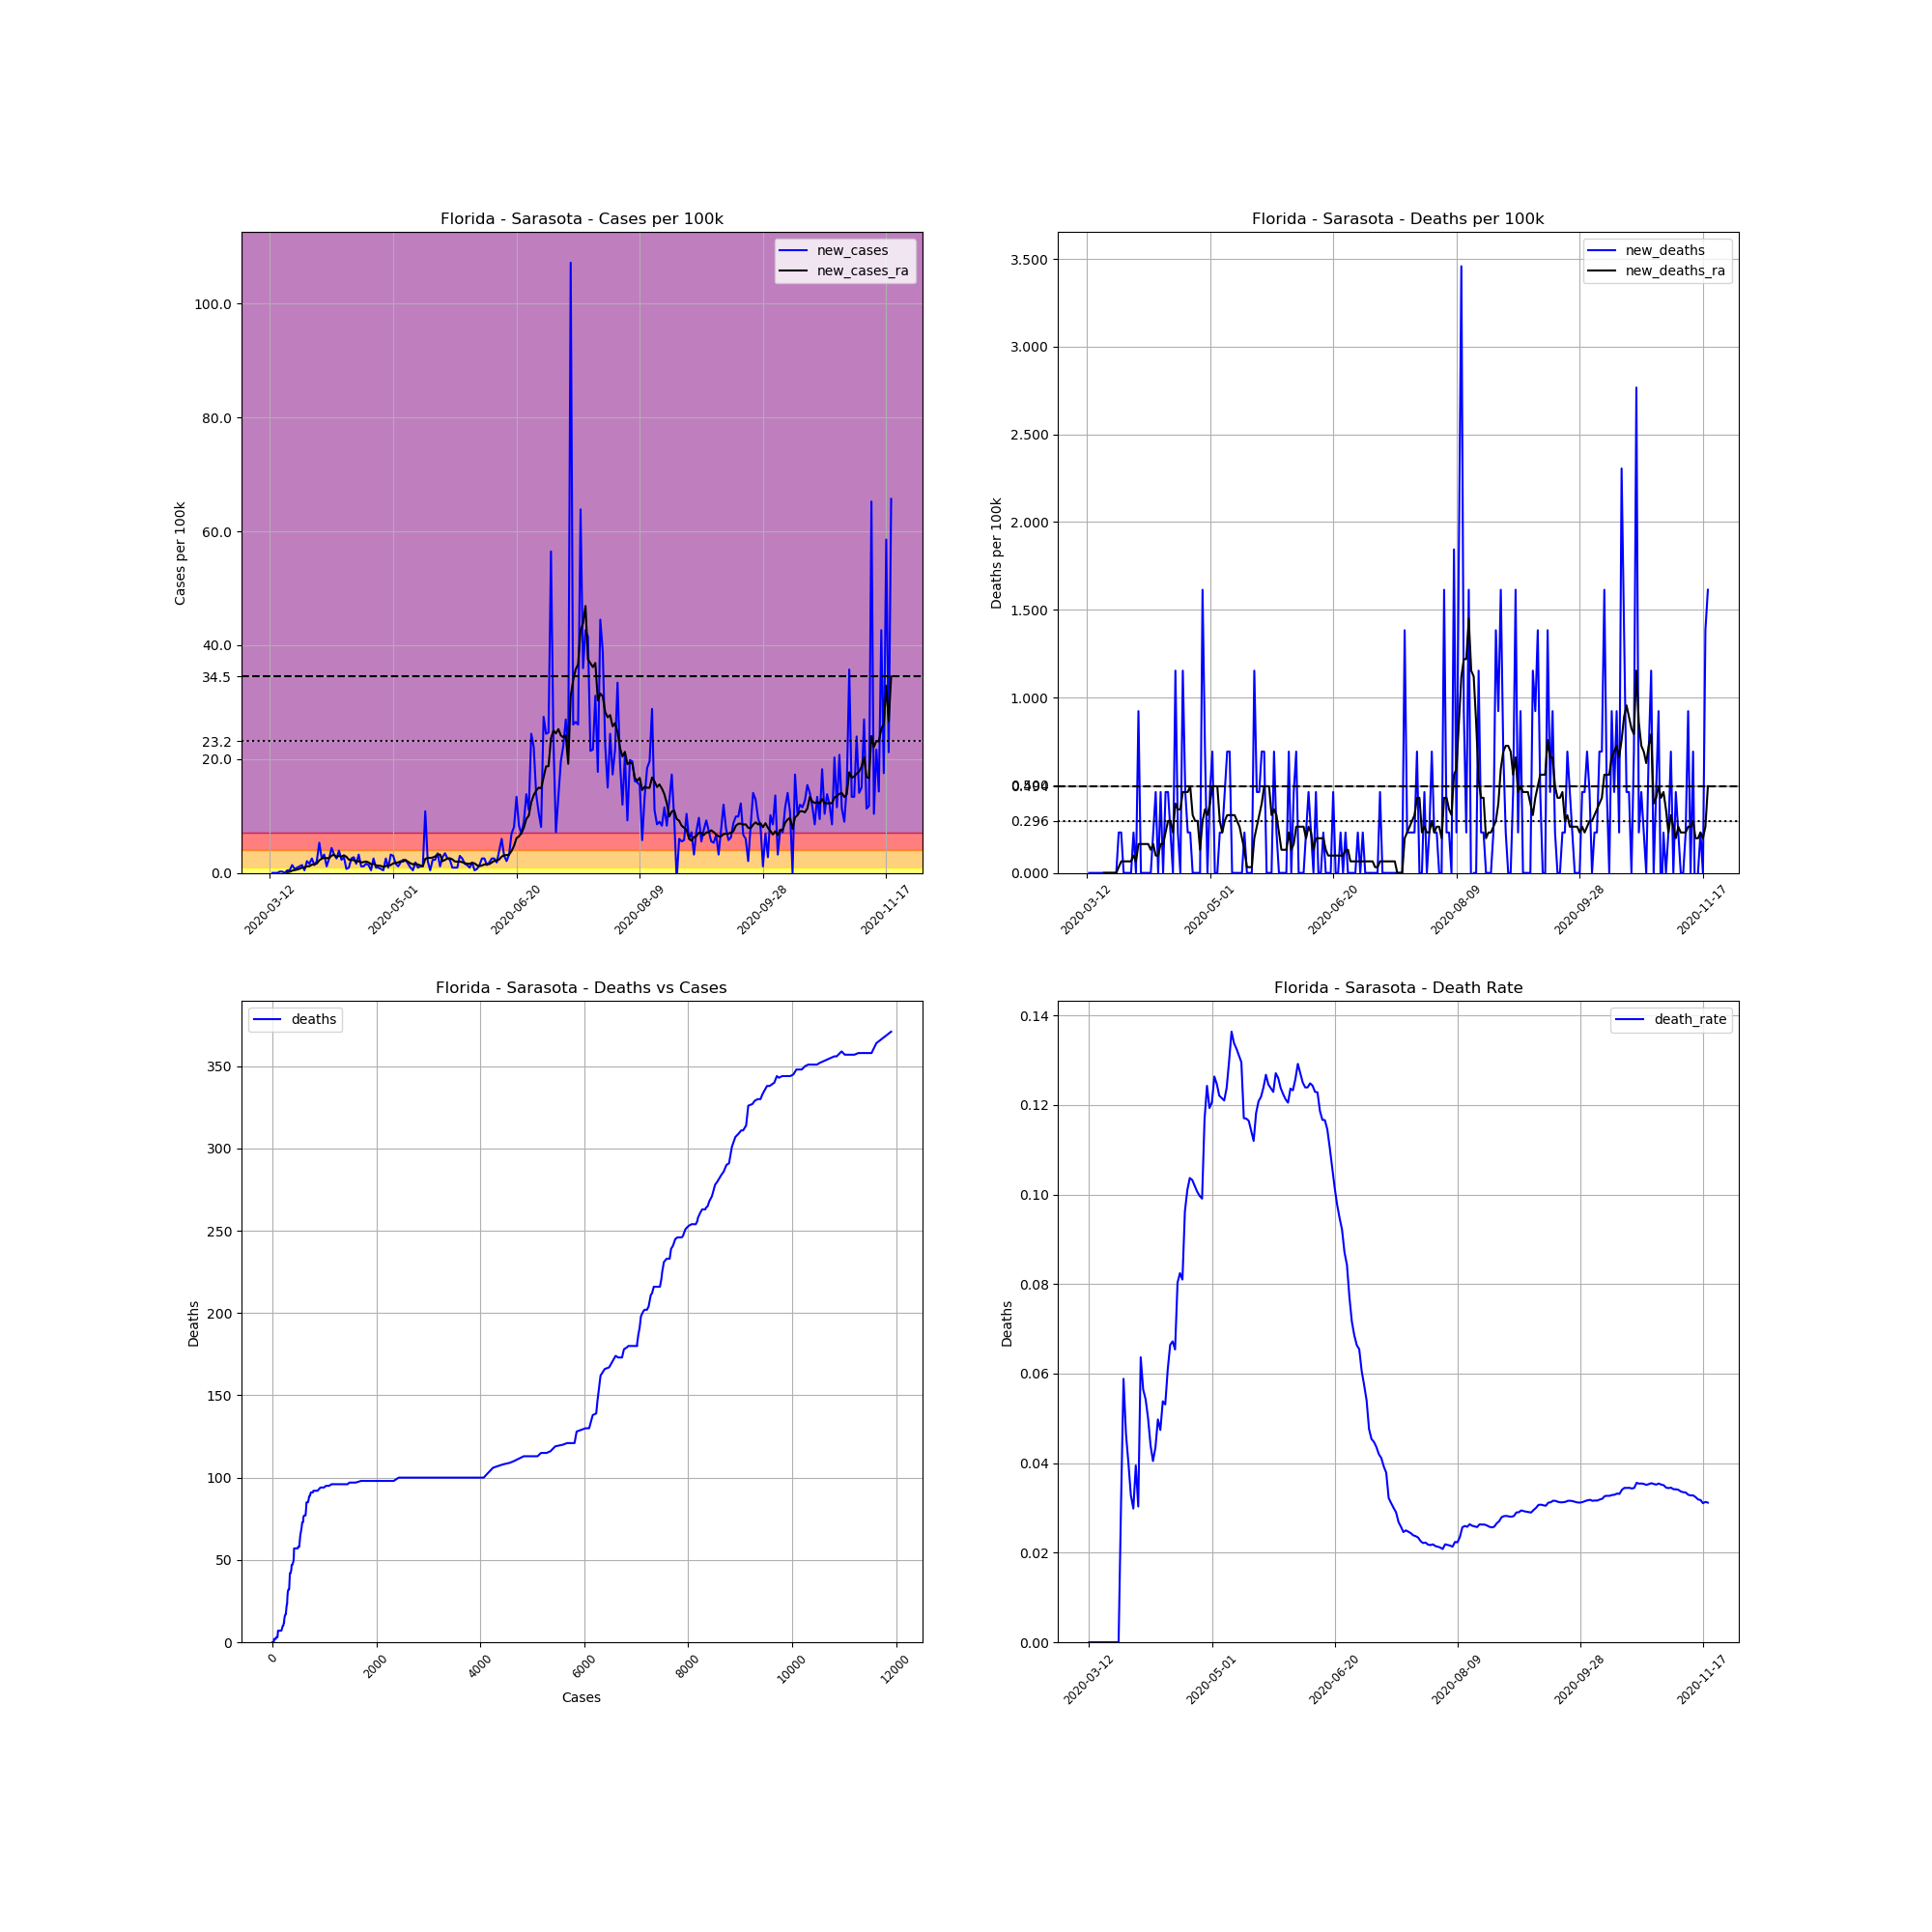

Data behind this chart, as committed beside it:
, date, county, state, fips, cases, deaths, COUNTY, STNAME, CTYNAME, POPESTIMATE2019, cases_per_100k, deaths_per_100k, death_rate, new_cases, new_deaths, new_cases_ra, new_deaths_ra
54219, 2020-03-12, Sarasota, Florida, 12115, 2, 0, 115, Florida, Sarasota, 433742, 0.4611, 0.0, 0.0, , , , 
54220, 2020-03-13, Sarasota, Florida, 12115, 2, 0, 115, Florida, Sarasota, 433742, 0.4611, 0.0, 0.0, 0.0, 0.0, , 
54221, 2020-03-14, Sarasota, Florida, 12115, 2, 0, 115, Florida, Sarasota, 433742, 0.4611, 0.0, 0.0, 0.0, 0.0, , 
54222, 2020-03-15, Sarasota, Florida, 12115, 2, 0, 115, Florida, Sarasota, 433742, 0.4611, 0.0, 0.0, 0.0, 0.0, , 
54223, 2020-03-16, Sarasota, Florida, 12115, 3, 0, 115, Florida, Sarasota, 433742, 0.6917, 0.0, 0.0, 0.2306, 0.0, , 
54224, 2020-03-17, Sarasota, Florida, 12115, 4, 0, 115, Florida, Sarasota, 433742, 0.9222, 0.0, 0.0, 0.2306, 0.0, , 
54225, 2020-03-18, Sarasota, Florida, 12115, 4, 0, 115, Florida, Sarasota, 433742, 0.9222, 0.0, 0.0, 0.0, 0.0, , 
54226, 2020-03-19, Sarasota, Florida, 12115, 6, 0, 115, Florida, Sarasota, 433742, 1.383, 0.0, 0.0, 0.4611, 0.0, 0.1317, 0.0
54227, 2020-03-20, Sarasota, Florida, 12115, 8, 0, 115, Florida, Sarasota, 433742, 1.844, 0.0, 0.0, 0.4611, 0.0, 0.1976, 0.0
54228, 2020-03-21, Sarasota, Florida, 12115, 14, 0, 115, Florida, Sarasota, 433742, 3.228, 0.0, 0.0, 1.383, 0.0, 0.3952, 0.0
54229, 2020-03-22, Sarasota, Florida, 12115, 17, 0, 115, Florida, Sarasota, 433742, 3.919, 0.0, 0.0, 0.6917, 0.0, 0.494, 0.0
54230, 2020-03-23, Sarasota, Florida, 12115, 21, 0, 115, Florida, Sarasota, 433742, 4.842, 0.0, 0.0, 0.9222, 0.0, 0.5928, 0.0
54231, 2020-03-24, Sarasota, Florida, 12115, 26, 0, 115, Florida, Sarasota, 433742, 5.994, 0.0, 0.0, 1.153, 0.0, 0.7246, 0.0
54232, 2020-03-25, Sarasota, Florida, 12115, 32, 1, 115, Florida, Sarasota, 433742, 7.378, 0.2306, 0.03125, 1.383, 0.2306, 0.9222, 0.03294
54233, 2020-03-26, Sarasota, Florida, 12115, 34, 2, 115, Florida, Sarasota, 433742, 7.839, 0.4611, 0.05882, 0.4611, 0.2306, 0.9222, 0.06587
54234, 2020-03-27, Sarasota, Florida, 12115, 43, 2, 115, Florida, Sarasota, 433742, 9.914, 0.4611, 0.04651, 2.075, 0.0, 1.153, 0.06587
54235, 2020-03-28, Sarasota, Florida, 12115, 50, 2, 115, Florida, Sarasota, 433742, 11.53, 0.4611, 0.04, 1.614, 0.0, 1.186, 0.06587
54236, 2020-03-29, Sarasota, Florida, 12115, 61, 2, 115, Florida, Sarasota, 433742, 14.06, 0.4611, 0.03279, 2.536, 0.0, 1.449, 0.06587
54237, 2020-03-30, Sarasota, Florida, 12115, 67, 2, 115, Florida, Sarasota, 433742, 15.45, 0.4611, 0.02985, 1.383, 0.0, 1.515, 0.06587
54238, 2020-03-31, Sarasota, Florida, 12115, 76, 3, 115, Florida, Sarasota, 433742, 17.52, 0.6917, 0.03947, 2.075, 0.2306, 1.647, 0.09881
54239, 2020-04-01, Sarasota, Florida, 12115, 99, 3, 115, Florida, Sarasota, 433742, 22.82, 0.6917, 0.0303, 5.303, 0.0, 2.207, 0.06587
54240, 2020-04-02, Sarasota, Florida, 12115, 110, 7, 115, Florida, Sarasota, 433742, 25.36, 1.614, 0.06364, 2.536, 0.9222, 2.503, 0.1647
54241, 2020-04-03, Sarasota, Florida, 12115, 124, 7, 115, Florida, Sarasota, 433742, 28.59, 1.614, 0.05645, 3.228, 0.0, 2.668, 0.1647
54242, 2020-04-04, Sarasota, Florida, 12115, 129, 7, 115, Florida, Sarasota, 433742, 29.74, 1.614, 0.05426, 1.153, 0.0, 2.602, 0.1647
54243, 2020-04-05, Sarasota, Florida, 12115, 140, 7, 115, Florida, Sarasota, 433742, 32.28, 1.614, 0.05, 2.536, 0.0, 2.602, 0.1647
54244, 2020-04-06, Sarasota, Florida, 12115, 159, 7, 115, Florida, Sarasota, 433742, 36.66, 1.614, 0.04403, 4.38, 0.0, 3.03, 0.1647
54245, 2020-04-07, Sarasota, Florida, 12115, 173, 7, 115, Florida, Sarasota, 433742, 39.89, 1.614, 0.04046, 3.228, 0.0, 3.195, 0.1317
54246, 2020-04-08, Sarasota, Florida, 12115, 184, 8, 115, Florida, Sarasota, 433742, 42.42, 1.844, 0.04348, 2.536, 0.2306, 2.8, 0.1647
54247, 2020-04-09, Sarasota, Florida, 12115, 201, 10, 115, Florida, Sarasota, 433742, 46.34, 2.306, 0.04975, 3.919, 0.4611, 2.997, 0.09881
54248, 2020-04-10, Sarasota, Florida, 12115, 211, 10, 115, Florida, Sarasota, 433742, 48.65, 2.306, 0.04739, 2.306, 0.0, 2.865, 0.09881
54249, 2020-04-11, Sarasota, Florida, 12115, 223, 12, 115, Florida, Sarasota, 433742, 51.41, 2.767, 0.05381, 2.767, 0.4611, 3.096, 0.1647
54250, 2020-04-12, Sarasota, Florida, 12115, 226, 12, 115, Florida, Sarasota, 433742, 52.1, 2.767, 0.0531, 0.6917, 0.0, 2.832, 0.1647
54251, 2020-04-13, Sarasota, Florida, 12115, 230, 14, 115, Florida, Sarasota, 433742, 53.03, 3.228, 0.06087, 0.9222, 0.4611, 2.338, 0.2306
54252, 2020-04-14, Sarasota, Florida, 12115, 241, 16, 115, Florida, Sarasota, 433742, 55.56, 3.689, 0.06639, 2.536, 0.4611, 2.24, 0.2964
54253, 2020-04-15, Sarasota, Florida, 12115, 253, 17, 115, Florida, Sarasota, 433742, 58.33, 3.919, 0.06719, 2.767, 0.2306, 2.273, 0.2964
54254, 2020-04-16, Sarasota, Florida, 12115, 260, 17, 115, Florida, Sarasota, 433742, 59.94, 3.919, 0.06538, 1.614, 0.0, 1.943, 0.2306
54255, 2020-04-17, Sarasota, Florida, 12115, 274, 22, 115, Florida, Sarasota, 433742, 63.17, 5.072, 0.08029, 3.228, 1.153, 2.075, 0.3952
54256, 2020-04-18, Sarasota, Florida, 12115, 279, 23, 115, Florida, Sarasota, 433742, 64.32, 5.303, 0.08244, 1.153, 0.2306, 1.844, 0.3623
54257, 2020-04-19, Sarasota, Florida, 12115, 284, 23, 115, Florida, Sarasota, 433742, 65.48, 5.303, 0.08099, 1.153, 0.0, 1.91, 0.3623
54258, 2020-04-20, Sarasota, Florida, 12115, 291, 28, 115, Florida, Sarasota, 433742, 67.09, 6.455, 0.09622, 1.614, 1.153, 2.009, 0.4611
54259, 2020-04-21, Sarasota, Florida, 12115, 297, 30, 115, Florida, Sarasota, 433742, 68.47, 6.917, 0.101, 1.383, 0.4611, 1.844, 0.4611
54260, 2020-04-22, Sarasota, Florida, 12115, 299, 31, 115, Florida, Sarasota, 433742, 68.93, 7.147, 0.1037, 0.4611, 0.2306, 1.515, 0.4611
54261, 2020-04-23, Sarasota, Florida, 12115, 310, 32, 115, Florida, Sarasota, 433742, 71.47, 7.378, 0.1032, 2.536, 0.2306, 1.647, 0.494
54262, 2020-04-24, Sarasota, Florida, 12115, 314, 32, 115, Florida, Sarasota, 433742, 72.39, 7.378, 0.1019, 0.9222, 0.0, 1.317, 0.3294
54263, 2020-04-25, Sarasota, Florida, 12115, 318, 32, 115, Florida, Sarasota, 433742, 73.32, 7.378, 0.1006, 0.9222, 0.0, 1.285, 0.2964
54264, 2020-04-26, Sarasota, Florida, 12115, 321, 32, 115, Florida, Sarasota, 433742, 74.01, 7.378, 0.09969, 0.6917, 0.0, 1.219, 0.2964
54265, 2020-04-27, Sarasota, Florida, 12115, 323, 32, 115, Florida, Sarasota, 433742, 74.47, 7.378, 0.09907, 0.4611, 0.0, 1.054, 0.1317
54266, 2020-04-28, Sarasota, Florida, 12115, 334, 39, 115, Florida, Sarasota, 433742, 77, 8.992, 0.1168, 2.536, 1.614, 1.219, 0.2964
54267, 2020-04-29, Sarasota, Florida, 12115, 338, 42, 115, Florida, Sarasota, 433742, 77.93, 9.683, 0.1243, 0.9222, 0.6917, 1.285, 0.3623
54268, 2020-04-30, Sarasota, Florida, 12115, 352, 42, 115, Florida, Sarasota, 433742, 81.15, 9.683, 0.1193, 3.228, 0.0, 1.383, 0.3294
54269, 2020-05-01, Sarasota, Florida, 12115, 365, 44, 115, Florida, Sarasota, 433742, 84.15, 10.14, 0.1205, 2.997, 0.4611, 1.68, 0.3952
54270, 2020-05-02, Sarasota, Florida, 12115, 372, 47, 115, Florida, Sarasota, 433742, 85.77, 10.84, 0.1263, 1.614, 0.6917, 1.779, 0.494
54271, 2020-05-03, Sarasota, Florida, 12115, 377, 47, 115, Florida, Sarasota, 433742, 86.92, 10.84, 0.1247, 1.153, 0.0, 1.844, 0.494
54272, 2020-05-04, Sarasota, Florida, 12115, 385, 47, 115, Florida, Sarasota, 433742, 88.76, 10.84, 0.1221, 1.844, 0.0, 2.042, 0.494
54273, 2020-05-05, Sarasota, Florida, 12115, 395, 48, 115, Florida, Sarasota, 433742, 91.07, 11.07, 0.1215, 2.306, 0.2306, 2.009, 0.2964
54274, 2020-05-06, Sarasota, Florida, 12115, 405, 49, 115, Florida, Sarasota, 433742, 93.37, 11.3, 0.121, 2.306, 0.2306, 2.207, 0.2306
54275, 2020-05-07, Sarasota, Florida, 12115, 412, 51, 115, Florida, Sarasota, 433742, 94.99, 11.76, 0.1238, 1.614, 0.4611, 1.976, 0.2964
54276, 2020-05-08, Sarasota, Florida, 12115, 416, 54, 115, Florida, Sarasota, 433742, 95.91, 12.45, 0.1298, 0.9222, 0.6917, 1.68, 0.3294
54277, 2020-05-09, Sarasota, Florida, 12115, 418, 57, 115, Florida, Sarasota, 433742, 96.37, 13.14, 0.1364, 0.4611, 0.6917, 1.515, 0.3294
54278, 2020-05-10, Sarasota, Florida, 12115, 426, 57, 115, Florida, Sarasota, 433742, 98.22, 13.14, 0.1338, 1.844, 0.0, 1.614, 0.3294
... 193 more rows
